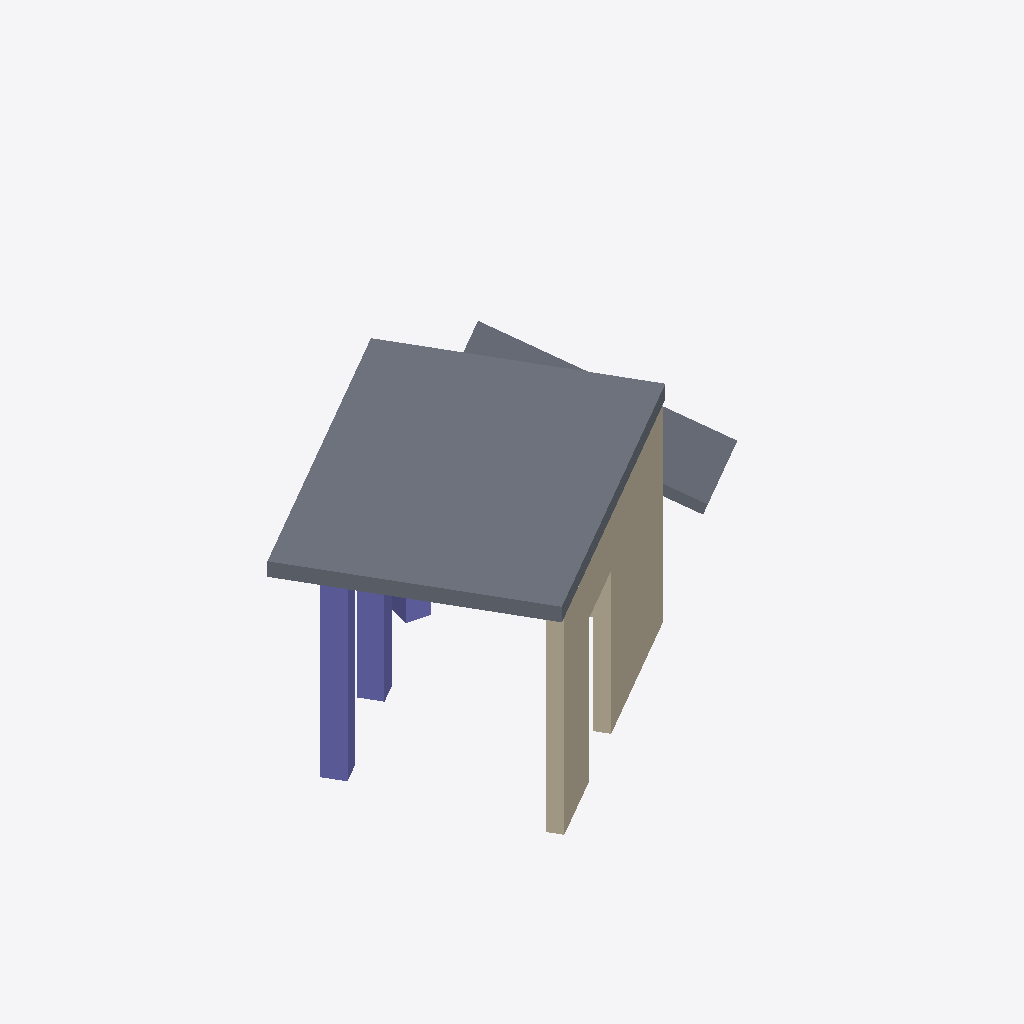
Isometric view of an IFC building model (IFC-SPF (STEP), schema IFC4, length unit millimetre), seen from the south-west, elements coloured by IFC class: 3 columns (violet), 2 slabs (grey), 1 wall (beige).
Extent 7.9 m × 6.2 m × 3.0 m (x, y, z). Storeys (2): Térreo at 10.00 m; Pavimento 1 at 13.00 m. Elements (8): 3 IfcColumn, 2 IfcSlab, 2 IfcWall, 1 IfcPipeSegment.

HEADER;
FILE_DESCRIPTION(('ViewDefinition [CoordinationView]'),'2;1');
FILE_NAME('predio-ifc4-mm.ifc','2026-01-01T00:00:00',(''),(''),'IfcOpenShell','IfcOpenShell','');
FILE_SCHEMA(('IFC4'));
ENDSEC;
DATA;
#16=IFCPROJECT('1qgdLkOOrN386sWX7oPFVW',#5,'Prédio de teste da importação',$,$,$,$,(#8),#15);
#20=IFCSITE('21VsHo4cfPBfdOEdVlR5fc',#5,'Terreno',$,$,#19,$,$,.ELEMENT.,$,$,$,$,$);
#26=IFCBUILDING('2mJN1O0HzVMRjE55bCP3f6',#5,'Bloco A',$,$,#25,$,$,.ELEMENT.,$,$,$);
#30=IFCBUILDINGSTOREY('3et_tDWCzJRQiyMi4dFlvE',#5,'Térreo',$,$,#29,$,$,.ELEMENT.,0.0);
#34=IFCBUILDINGSTOREY('08gkhWfhvVxvjZGdSf_XS6',#5,'Pavimento 1',$,$,#33,$,$,.ELEMENT.,3000.0);
#145=IFCSLAB('2WlazvPMDV9xrDkEKGSjWF',#5,'Laje do pavimento 1',$,$,#144,#141,$,.FLOOR.);
#61=IFCWALL('2sUzXhRY1O0BS2_H9T5vH4',#5,'Parede A','Parede externa com vão de porta','Alvenaria',#46,#55,'PA-001',.SOLIDWALL.);
#164=IFCSLAB('0wSS1b3BXU3exA5XoG8zWa',#5,'Rampa inclinada',$,'Rampa',#163,#158,$,.USERDEFINED.);
#185=IFCCOLUMN('2sAPccfDnM98VAk9xR4i0F',#5,'Pilar P1',$,$,#184,#181,$,$);
#193=IFCCOLUMN('0CFjwbhffNZQird1lXHUB4',#5,'Pilar P2',$,$,#192,#189,$,$);
#204=IFCCOLUMN('0YQeFvoxLUxee74rIM9xIo',#5,'Pilar P3',$,$,#203,#200,$,$);
ENDSEC;
